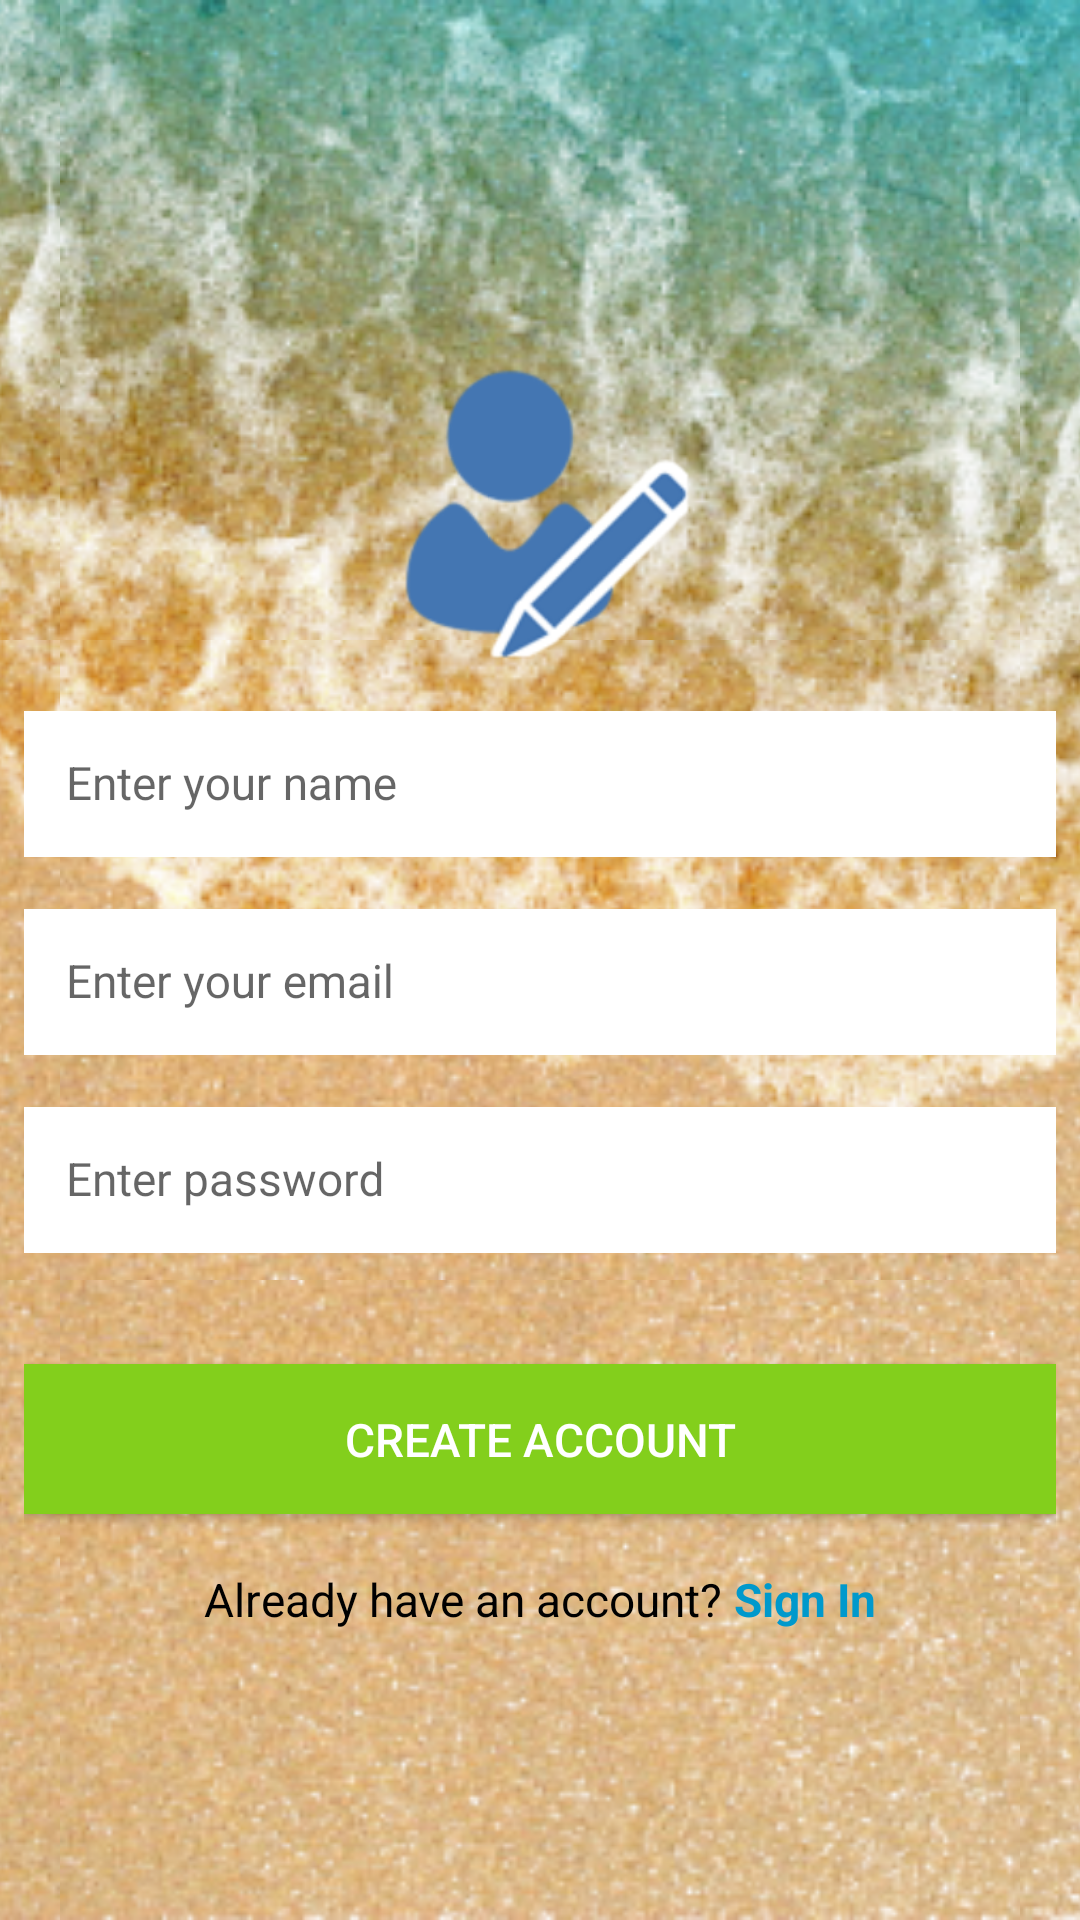

Layout XML and referenced resources for this Android screen:
<!-- AndroidManifest.xml: application theme AppTheme -->
<!-- res/layout/activity_create_account.xml -->
<?xml version="1.0" encoding="utf-8"?>
<ScrollView xmlns:android="http://schemas.android.com/apk/res/android"
    xmlns:tools="http://schemas.android.com/tools"
    xmlns:app="http://schemas.android.com/apk/res-auto"
    android:layout_width="match_parent"
    android:layout_height="match_parent"
    android:fillViewport="true"
    tools:context="osfma.mcm.fhooe.at.livetickerprivate.ui.login.CreateAccountActivity">

    <FrameLayout xmlns:android="http://schemas.android.com/apk/res/android"
        android:layout_width="fill_parent"
        android:layout_height="fill_parent"
        android:orientation="vertical" >

        <ImageView
            android:id="@+id/background"
            android:layout_width="match_parent"
            android:layout_height="match_parent"
            android:scaleType="centerCrop"
            android:src="@drawable/sand"
            android:layout_gravity="center" />



        <LinearLayout
            android:id="@+id/linear_layout_create_account_activity"
            android:layout_width="match_parent"
            android:layout_height="wrap_content"
            android:gravity="center"
            android:orientation="vertical"
            android:paddingBottom="@dimen/activity_vertical_margin"
            android:paddingLeft="@dimen/activity_horizontal_margin"
            android:paddingRight="@dimen/activity_horizontal_margin"
            android:paddingTop="30dp"
            android:layout_gravity="center">

            <ImageView
                android:id="@+id/iv_logo_image"
                android:layout_width="152dp"
                android:layout_height="@dimen/logo_image_size"
                android:layout_marginBottom="@dimen/lists_title_bottom_margin"
                android:contentDescription="@string/image_view_logo_image"
                android:src="@drawable/user_signup"
                android:contextClickable="false"
                android:layout_weight="0.16" />

            <LinearLayout
                android:layout_width="0px"
                android:layout_height="0px"
                android:focusable="true"
                android:focusableInTouchMode="true" />

            <android.support.design.widget.TextInputLayout
                android:id="@+id/til_username_create"
                android:layout_width="match_parent"
                android:layout_height="wrap_content"
                android:layout_marginBottom="@dimen/lists_title_bottom_margin"
                app:hintTextAppearance="@style/HintText">

                <EditText
                    android:id="@+id/edit_text_username_create"
                    android:layout_width="match_parent"
                    android:layout_height="wrap_content"
                    android:background="@android:color/white"
                    android:hint="@string/hint_enter_username"
                    android:inputType="textCapWords"
                    android:padding="@dimen/edit_text_padding"
                    android:textColor="@color/black"
                    android:textColorHint="@color/dark_grey"
                    android:textSize="@dimen/login_buttons_text_size" />
            </android.support.design.widget.TextInputLayout>

            <android.support.design.widget.TextInputLayout
                android:id="@+id/til_email_create"
                android:layout_width="match_parent"
                android:layout_height="wrap_content"
                app:hintTextAppearance="@style/HintText"
                android:layout_marginBottom="@dimen/lists_title_bottom_margin">

                <EditText
                    android:id="@+id/edit_text_email_create"
                    android:layout_width="match_parent"
                    android:layout_height="wrap_content"
                    android:background="@android:color/white"
                    android:hint="@string/hint_enter_email"
                    android:inputType="textEmailAddress"
                    android:padding="@dimen/edit_text_padding"
                    android:textColor="@color/black"
                    android:textColorHint="@color/dark_grey"
                    android:textSize="@dimen/login_buttons_text_size" />
            </android.support.design.widget.TextInputLayout>

            <android.support.design.widget.TextInputLayout
                android:id="@+id/til_password"
                android:layout_width="match_parent"
                android:layout_height="wrap_content"
                android:layout_marginBottom="@dimen/margin_normal"
                app:hintTextAppearance="@style/HintText">

                <EditText
                    android:id="@+id/edit_text_password_create"
                    android:layout_width="match_parent"
                    android:layout_height="wrap_content"
                    android:background="@android:color/white"
                    android:hint="@string/hint_enter_password"
                    android:imeOptions="actionDone"
                    android:inputType="textPassword"
                    android:padding="@dimen/edit_text_padding"
                    android:textColor="@color/black"
                    android:textColorHint="@color/dark_grey"
                    android:textSize="@dimen/login_buttons_text_size" />
            </android.support.design.widget.TextInputLayout>

            <Button
                android:id="@+id/btn_create_account_final"
                android:layout_width="match_parent"
                android:layout_height="@dimen/input_field_height"
                android:background="@color/primary"
                android:onClick="onCreateAccountPressed"
                android:text="@string/title_activity_create_account"
                android:textColor="@android:color/white"
                android:textSize="@dimen/login_buttons_text_size" />

            <LinearLayout
                android:layout_width="match_parent"
                android:layout_height="wrap_content"
                android:layout_marginTop="@dimen/margin_small"
                android:gravity="center"
                android:orientation="horizontal">

                <TextView
                    android:id="@+id/tv_already_have_account"
                    style="@style/LoginCreateText"
                    android:layout_width="wrap_content"
                    android:layout_height="wrap_content"
                    android:text="@string/text_already_have_account" />

                <TextView
                    android:id="@+id/tv_sign_in"
                    style="@style/LoginCreateTextButton"
                    android:layout_width="wrap_content"
                    android:layout_height="wrap_content"
                    android:onClick="onSignInPressed"
                    android:text="@string/button_sign_in" />
            </LinearLayout>
        </LinearLayout>




    </FrameLayout>

</ScrollView>
<!-- resources referenced by this layout -->
<resources>
  <color name="black">#616161</color>
  <color name="dark_grey">#AEAEAE</color>
  <color name="primary">#83CF1C</color>
  <dimen name="activity_horizontal_margin">8dp</dimen>
  <dimen name="activity_vertical_margin">5dp</dimen>
  <dimen name="edit_text_padding">14dp</dimen>
  <dimen name="input_field_height">50dp</dimen>
  <dimen name="lists_title_bottom_margin">13dp</dimen>
  <dimen name="login_buttons_text_size">15.3sp</dimen>
  <dimen name="logo_image_size">100dp</dimen>
  <dimen name="margin_normal">37dp</dimen>
  <dimen name="margin_small">16dp</dimen>
  <string name="button_sign_in">Sign In</string>
  <string name="hint_enter_email">Enter your email</string>
  <string name="hint_enter_password">Enter password</string>
  <string name="hint_enter_username">Enter your name</string>
  <string name="image_view_logo_image">Logo Image</string>
  <string name="text_already_have_account">Already have an account?</string>
  <string name="title_activity_create_account">Create Account</string>
  <style name="HintText">
          <item name="android:textSize">0dp</item>
      </style>
  <style name="LoginCreateText">
          <item name="android:textSize">@dimen/login_buttons_text_size</item>
          <item name="android:textColor">@android:color/black</item>
          <item name="android:layout_margin">2dp</item>
      </style>
  <style name="LoginCreateTextButton">
          <item name="android:textSize">@dimen/login_buttons_text_size</item>
          <item name="android:textStyle">bold</item>
          <item name="android:textColor">@android:color/holo_blue_dark</item>
          <item name="android:layout_margin">2dp</item>
          <item name="android:clickable">true</item>
      </style>
  <style name="AppTheme" parent="Theme.AppCompat.Light.DarkActionBar">
          
          <item name="colorPrimary">@color/colorPrimary</item>
          <item name="colorPrimaryDark">@color/colorPrimaryDark</item>
          <item name="colorAccent">@color/colorAccent</item>
      </style>
  <color name="colorPrimary">#3F51B5</color>
  <color name="colorPrimaryDark">#303F9F</color>
  <color name="colorAccent">#FF4081</color>
</resources>
